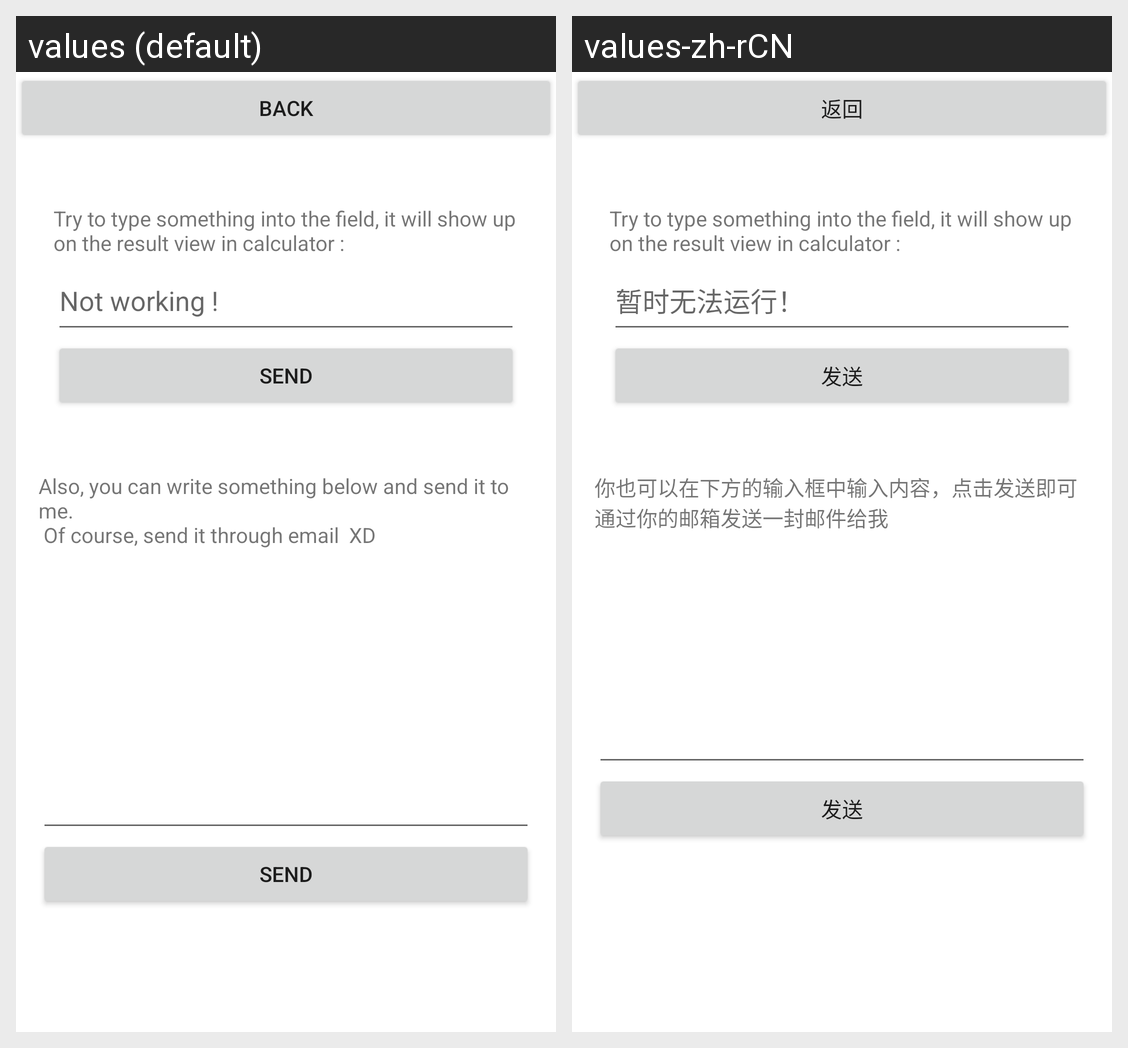

For this localized Android screen grid, give each drawn string resource with its value in every locale shown.
Android screen res/layout/fragment_second.xml rendered under 2 locales, left to right: values (default), values-zh-rCN. Device: Nexus 5 (rendered at 1080×1920; each locale shown at half size, 540×960, under a caption strip naming it); theme Theme.PepaPig.
Strings drawn on this screen, with the default value and each locale's value (text and hints the layout hard-codes, and strings that could not be matched under every locale, appear in the picture but are not listed):

previous
  values: Back
  values-zh-rCN: 返回

calculator_second_info2
  values: Try to type something into the field, it will show up on the result view in calculator :
  values-zh-rCN: Try to type something into the field, it will show up on the result view in calculator :  [not translated; the default value is used]

edit_warning
  values: Not working !
  values-zh-rCN: 暂时无法运行！

calculator_send_btn
  values: Send
  values-zh-rCN: 发送

calculator_second_info3
  values: Also, you can write something below and send it to me. 
       Of course, send it through email  XD
      
      
  values-zh-rCN: 你也可以在下方的输入框中输入内容，点击发送即可通过你的邮箱发送一封邮件给我
